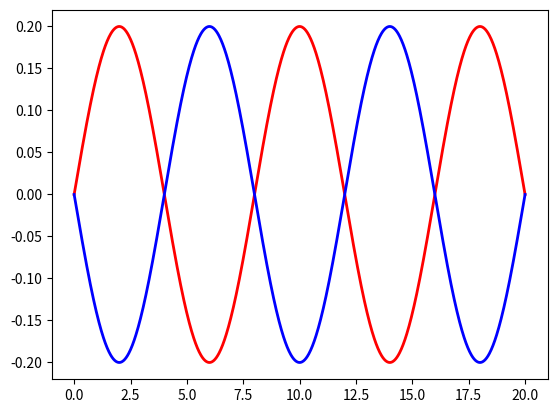

Here is the Python script that generated this plot:
# -*- coding: utf-8 -*-
"""
Created on Fri Jan 22 12:51:01 2021

[redacted]
"""
import numpy as np
import matplotlib.pyplot as plt


T = 20 #Zeit [ms] über den Plot

t=np.linspace(0,T,1000)

#Definition Sinusfunktion übergabe Amplitude [x], Frequenz[Hz], Phasenwinkel [Grad], Schwingungsgrad [1,2,3,4...]
def sin(a,f,angle_deg,k):
    phi=angle_deg*(np.pi/180)
    x=a*np.sin(2*np.pi*f*k*t/1000+phi*k)
    return x

#Defintion Graph für einen Sinus
def graph(x,legend):
    plt.plot(t,x,linewidth=2, label=legend)
    plot()
    return
#Definition Graph 3phasig + Nulleiter
def graph_3(L1,L2,L3,legend1,legend2,legend3):
    N=L1+L2+L3
    plt.plot(t,L1,'o-',markevery=100,linewidth=2, label=legend1)
    plt.plot(t,L2,'s-',markevery=105,linewidth=2, label=legend2)
    plt.plot(t,L3,'x-',markevery=110,linewidth=2, label=legend3)
    plt.plot(t,N,linewidth=2, label="Neutralleiter")
    plot()
    return
#Definition Diagramm
def plot():
    plt.legend(bbox_to_anchor=(1.02, 1), loc='upper left', borderaxespad=0)
    plt.grid(b=True, color='black', linestyle='-',alpha=0.1)
    plt.xlim(0, T)
    plt.ylabel(r'$\hat x$ [amplitude]', fontsize='x-large')
    axes1 = plt.gca()
    #axes2 = axes1.twiny()
    #äaxes2.set_xticks([0, np.pi, 2*np.pi, 3*np.pi,4*np.pi, 5*np.pi, 6*np.pi])
    #plt.xticks(np.pi*np.arange(0, 7), ('0', r'$\pi$', r'$2\pi$', r'$3\pi$', r'$4\pi$', r'$5\pi$', r'$6\pi$'),size='x-large', color='b')
    axes1.set_xlabel("t [time in ms]", fontsize='x-large')
    #axes2.set_xlabel(r'$\pi$', fontsize='x-large')
    plt.show()
    return

'''
"Sinus Funkion"
plt.title('Sinus Funkion',fontsize='x-large')
graph(sin(1, 50, 0, 1),"Sinus 50 Hz")

"Sinus 3.Phasig"
plt.title('Sinus 3.Phasig',fontsize='x-large')
L1 = sin(1,50,0,1)
L2 = sin(1,50,120,1)
L3 = sin(1,50,240,1)
graph_3(L1, L2, L3,"L1","L2","L3")

"Sinus 3.Phasig 3 Harmonische"
plt.title('Sinus 3.Phasig 3 Harmonische',fontsize='x-large')
L1 = sin(1,50,0,3)
L2 = sin(1,50,120,3)
L3 = sin(1,50,240,3)
graph_3(L1, L2, L3,"L1","L2","L3")

"Sinus 3.Phasig 3 harmonische Amplitudenanpassung"
plt.title('Sinus 3.Phasig 3 Harmonische',fontsize='x-large')
L1 = sin(0.3,50,0,3)
L2 = sin(0.3,50,120,3)
L3 = sin(0.3,50,240,3)
graph_3(L1, L2, L3,"L1","L2","L3")


xg = sin(1,50,0,1)
x2 = sin(0.8,50,0,2)
x3 = sin(0.68,50,0,3)
x4 = sin(0.5,50,0,4)
x5 =sin(0.4,50,0,5)
x6 =sin(0.25,50,0,6)
x7 =sin(0.1,50,0,7)
x8 =sin(0.1,50,0,7)
xc = xg+x3+x2+x4

plt.title('Das Stromnetz in der Applikation (einzeln)',fontsize='x-large')
plt.plot(t,xg,color="red",linewidth=2,label="Grundschwingung")
plt.plot(t,x2,color="blue",linewidth=2,label="1. Oberschwingung")
plt.plot(t,x3,color="green",linewidth=2,label="2. Oberschwingung")
plt.plot(t,x4,color="yellow",linewidth=2,label="3. Oberschwingung")
plot()
#plt.title('Das Stromnetz in der Applikation (addiert)',fontsize='x-large')
#plt.plot(t,xc,color="red",linewidth=2,label="Gesamtschwingung")
#plot()

plt.title('Co-system (+) [3k-2]',fontsize='x-large')
plt.plot(t,xg,linewidth=3,label="1. harmonic")
plt.plot(t,x2,linewidth=0.5,label="2. harmonic")
plt.plot(t,x3,linewidth=0.5,label="3. harmonic")
plt.plot(t,x4,linewidth=3,label="4. harmonic")
plt.plot(t,x5,linewidth=0.5,label="5. harmonic")
plt.plot(t,x6,linewidth=0.5,label="6. harmonic")
plot()
plt.title('Counter system (-) [3k-1]',fontsize='x-large')
plt.plot(t,xg,linewidth=0.5,label="1. harmonic")
plt.plot(t,x2,linewidth=3,label="2. harmonic")
plt.plot(t,x3,linewidth=0.5,label="3. harmonic")
plt.plot(t,x4,linewidth=0.5,label="4. harmonic")
plt.plot(t,x5,linewidth=3,label="5. harmonic")
plt.plot(t,x6,linewidth=0.5,label="6. harmonic")
plot()
plt.title('Neutral system [3k]',fontsize='x-large')
plt.plot(t,xg,linewidth=0.5,label="1. harmonic")
plt.plot(t,x2,linewidth=0.5,label="2. harmonic")
plt.plot(t,x3,linewidth=3,label="3. harmonic")
plt.plot(t,x4,linewidth=0.5,label="4. harmonic")
plt.plot(t,x5,linewidth=0.5,label="5. harmonic")
plt.plot(t,x6,linewidth=3,label="6. harmonic")
plot()


s1=sin(1,50,0,1)
s2=sin(0.3,50,0,2)
s3=sin(0.1,50,0,3)
s4=sin(0.05,50,0,4)
plt.title('Power grid in the application (seperated)',fontsize='x-large')
plt.plot(t,s1,color="red",linewidth=2,label="1. harmonic")
plt.plot(t,s2,color="blue",linewidth=2,label="2. harmonic")
plt.plot(t,s3,color="green",linewidth=2,label="3. harmonic")
plt.plot(t,s4,color="yellow",linewidth=2,label="4. harmonic")
plot()
sg=s1+s2+s3+s4
plt.title('Power grid in apllication (combined)',fontsize='x-large')
plt.plot(t,sg,color="red",linewidth=2,label="combined")
plot()
'''

s1=sin(0.2,25,0,5)
s2=sin(0.2,25,180,5)
plt.plot(t,s1,color="red",linewidth=2,label="")
plt.plot(t,s2,color="blue",linewidth=2,label="")
plt.show()